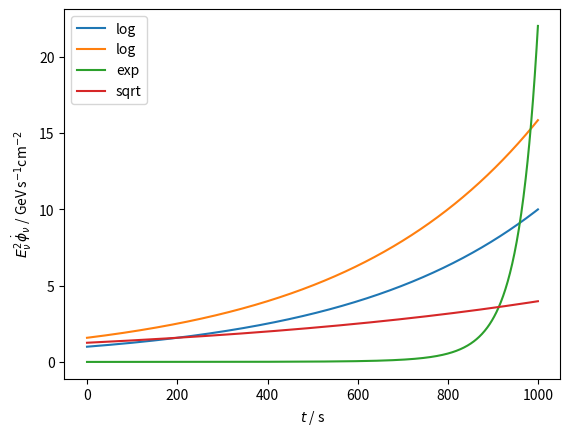

Here is the Python script that generated this plot: (Note: this script raises an exception after producing the figure.)
import matplotlib as mpl
import matplotlib.pyplot as plt
import numpy as np
import scipy.constants as const

arr1 = np.logspace(0, 1, 1000)
arr2 = np.logspace(0.2, 1.2, 1000)
arr3 = np.exp(arr1) / 1000
arr4 = np.sqrt(arr2)

plt.plot(arr1, label='log')
plt.plot(arr2, label='log')
plt.plot(arr3, label='exp')
plt.plot(arr4, label='sqrt')

plt.xlabel(r'$t$ / s')
plt.ylabel(r'$E_\nu^2\dot{\phi}_\nu$ / GeV$\,$s$^{-1}$cm$^{-2}$')

plt.legend()

plt.savefig('build/test.pdf')
plt.savefig('build/test.jpg')
plt.close()
